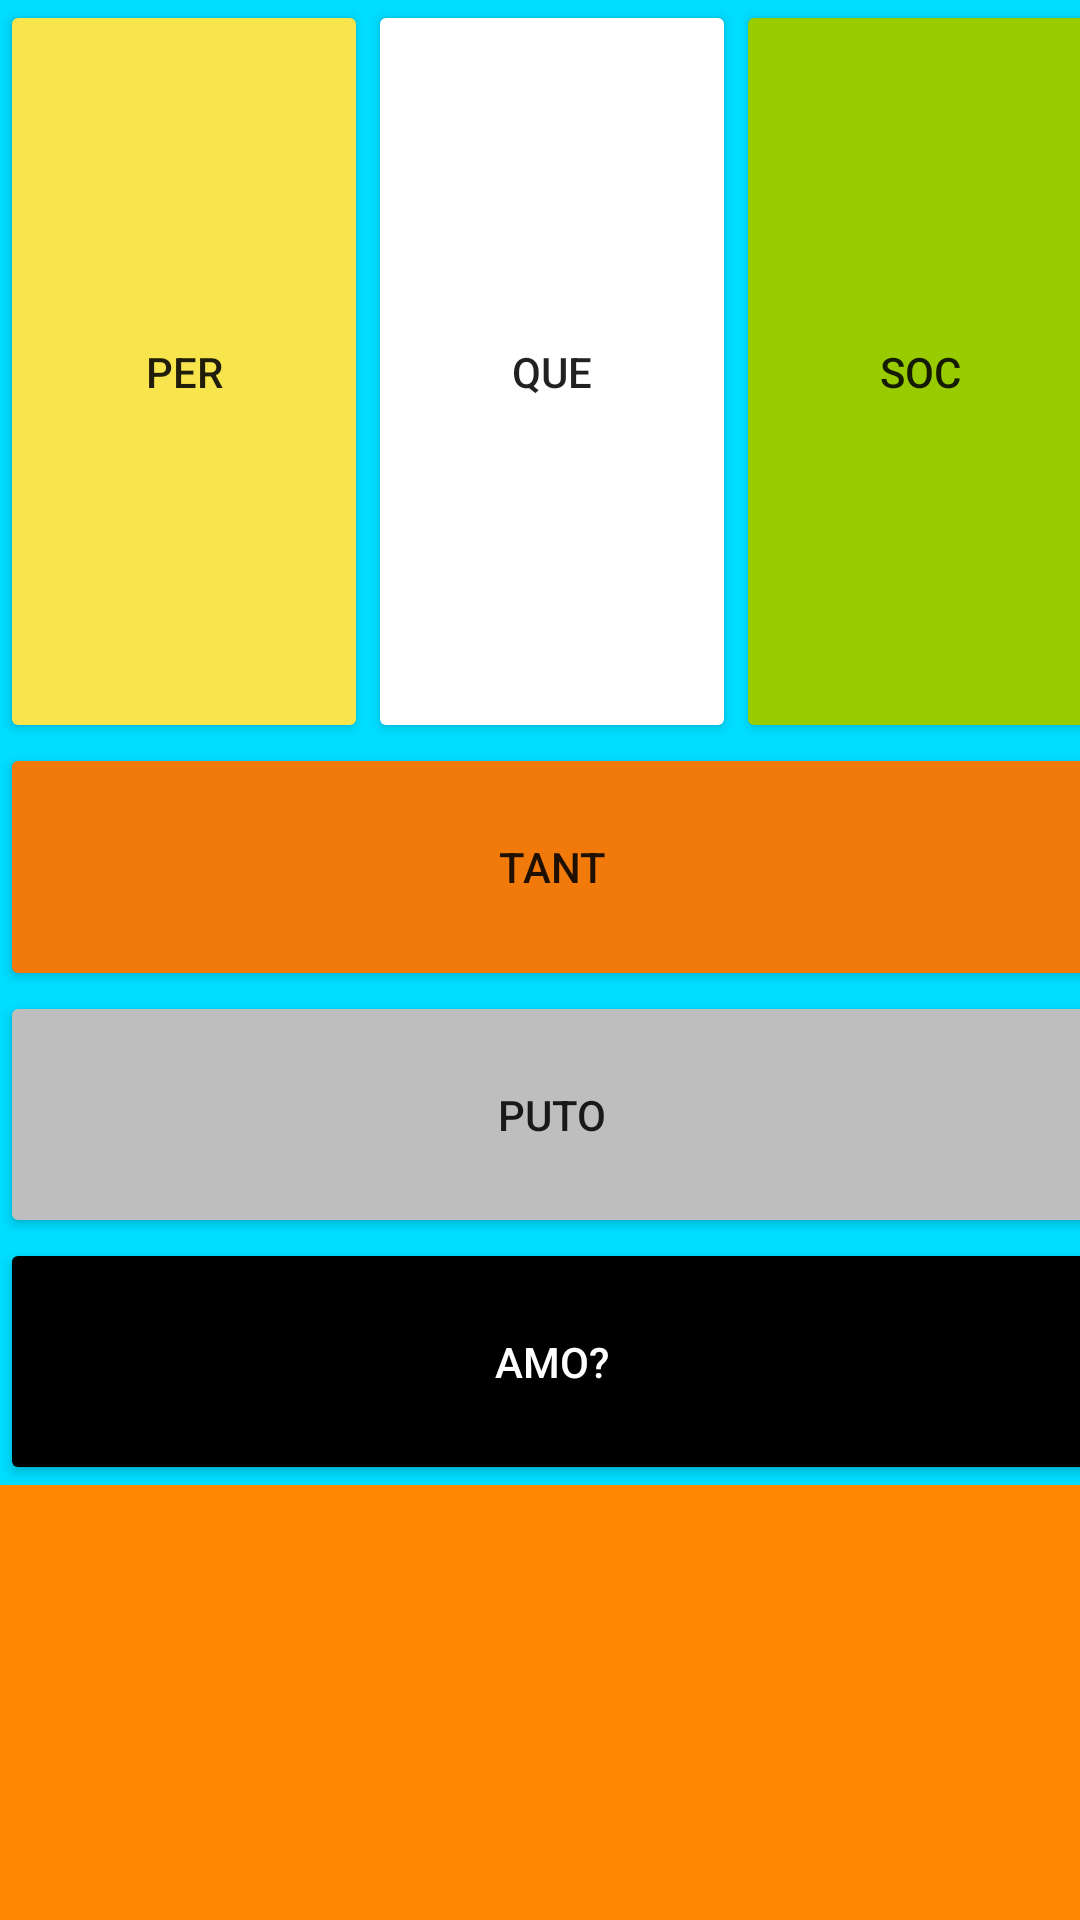

Reconstruct the res/layout file that produces this screen, plus the resources it refers to.
<!-- AndroidManifest.xml: application theme AppTheme -->
<!-- res/layout/activity_banderes.xml -->
<?xml version="1.0" encoding="utf-8"?>
<android.support.constraint.ConstraintLayout xmlns:android="http://schemas.android.com/apk/res/android"
    xmlns:app="http://schemas.android.com/apk/res-auto"
    xmlns:tools="http://schemas.android.com/tools"
    android:layout_width="match_parent"
    android:layout_height="match_parent"
    android:background="@android:color/holo_orange_dark"
    android:backgroundTint="@android:color/holo_orange_dark"
    android:visibility="visible"
    tools:context="com.davidhernandezvilaltagmail.pistoli.banderes">

    <LinearLayout
        android:layout_width="368dp"
        android:layout_height="495dp"
        android:background="@android:color/holo_blue_bright"
        android:orientation="vertical"
        tools:layout_editor_absoluteX="8dp"
        tools:layout_editor_absoluteY="8dp">

        <LinearLayout
            android:layout_width="match_parent"
            android:layout_height="match_parent"
            android:layout_weight="1"
            android:orientation="horizontal"
            tools:layout_editor_absoluteX="8dp"
            tools:layout_editor_absoluteY="8dp">

            <Button
                android:layout_width="match_parent"
                android:layout_height="match_parent"
                android:layout_weight="1"
                android:backgroundTint="@color/colorAccent"
                android:text="Per" />

            <Button
                android:layout_width="match_parent"
                android:layout_height="match_parent"
                android:layout_weight="1"
                android:backgroundTint="@color/colorPrimary"
                android:text="Que" />

            <Button
                android:layout_width="match_parent"
                android:layout_height="match_parent"
                android:layout_weight="1"
                android:backgroundTint="@android:color/holo_green_light"
                android:text="Soc" />
        </LinearLayout>

        <LinearLayout
            android:layout_width="match_parent"
            android:layout_height="match_parent"
            android:layout_weight="1"
            android:orientation="vertical"
            tools:layout_editor_absoluteX="8dp"
            tools:layout_editor_absoluteY="8dp">

            <Button
                android:layout_width="match_parent"
                android:layout_height="match_parent"
                android:layout_weight="1"
                android:backgroundTint="?android:attr/colorActivatedHighlight"
                android:text="tant" />

            <Button
                android:layout_width="match_parent"
                android:layout_height="match_parent"
                android:layout_weight="1"
                android:backgroundTint="?android:attr/textColorSecondaryInverseNoDisable"
                android:text="Puto" />

            <Button
                android:layout_width="match_parent"
                android:layout_height="match_parent"
                android:layout_weight="1"
                android:backgroundTint="@android:color/background_dark"
                android:text="Amo?"
                android:textColor="@android:color/background_light" />
        </LinearLayout>
    </LinearLayout>

</android.support.constraint.ConstraintLayout>
<!-- resources referenced by this layout -->
<resources>
  <color name="colorAccent">#f8e44c</color>
  <color name="colorPrimary">#ffffff</color>
  <style name="AppTheme" parent="Theme.AppCompat.Light.DarkActionBar">
          
  
          <item name="windowActionBar">false</item>
          <item name="windowNoTitle">true</item>
          <item name="colorPrimary">@color/colorPrimary</item>
          <item name="colorPrimaryDark">@color/colorPrimaryDark</item>
          <item name="colorAccent">@color/colorAccent</item>
      </style>
  <color name="colorPrimaryDark">#303131</color>
</resources>
